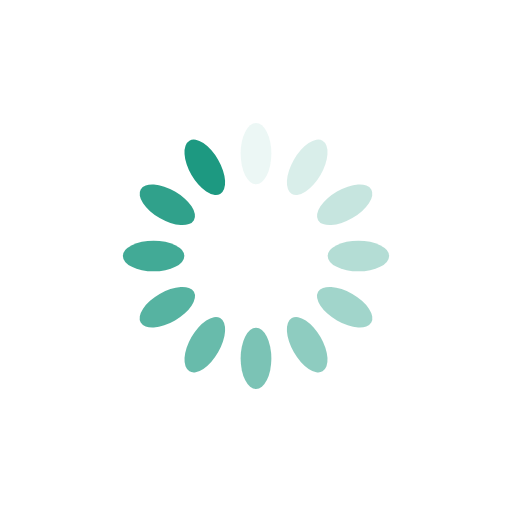
t = 0.00 s
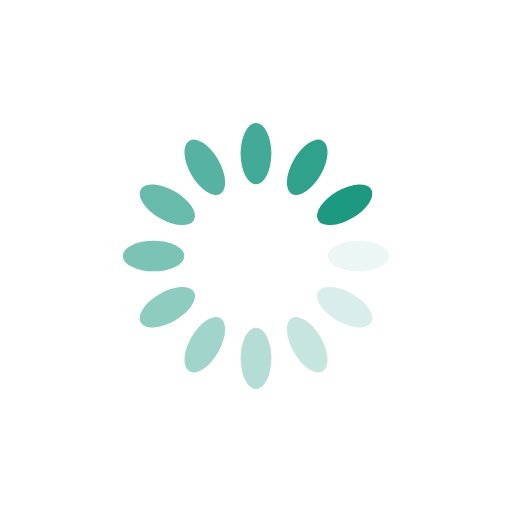
t = 0.25 s
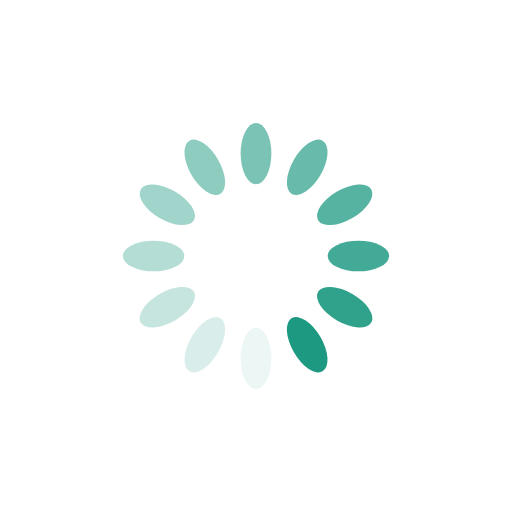
t = 0.50 s
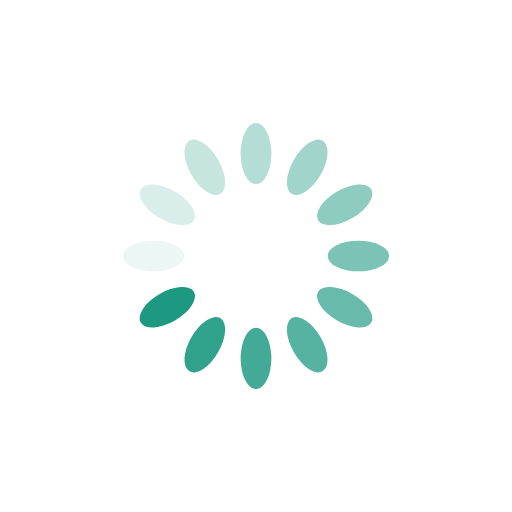
t = 0.75 s

The animated SVG that drew these frames (rendered in a browser with its animation timeline set to each time). Animation: 12 SMIL elements (animate=12); one cycle of 1.00 s, repeats indefinitely.

<?xml version="1.0" encoding="utf-8"?>
<svg xmlns="http://www.w3.org/2000/svg" xmlns:xlink="http://www.w3.org/1999/xlink" style="margin: auto; background: none; display: block; shape-rendering: auto;" width="200px" height="200px" viewBox="0 0 100 100" preserveAspectRatio="xMidYMid">
<g transform="rotate(0 50 50)">
  <rect x="47" y="24" rx="3" ry="6" width="6" height="12" fill="#1D9981">
    <animate attributeName="opacity" values="1;0" keyTimes="0;1" dur="1s" begin="-0.9166666666666666s" repeatCount="indefinite"></animate>
  </rect>
</g><g transform="rotate(30 50 50)">
  <rect x="47" y="24" rx="3" ry="6" width="6" height="12" fill="#1D9981">
    <animate attributeName="opacity" values="1;0" keyTimes="0;1" dur="1s" begin="-0.8333333333333334s" repeatCount="indefinite"></animate>
  </rect>
</g><g transform="rotate(60 50 50)">
  <rect x="47" y="24" rx="3" ry="6" width="6" height="12" fill="#1D9981">
    <animate attributeName="opacity" values="1;0" keyTimes="0;1" dur="1s" begin="-0.75s" repeatCount="indefinite"></animate>
  </rect>
</g><g transform="rotate(90 50 50)">
  <rect x="47" y="24" rx="3" ry="6" width="6" height="12" fill="#1D9981">
    <animate attributeName="opacity" values="1;0" keyTimes="0;1" dur="1s" begin="-0.6666666666666666s" repeatCount="indefinite"></animate>
  </rect>
</g><g transform="rotate(120 50 50)">
  <rect x="47" y="24" rx="3" ry="6" width="6" height="12" fill="#1D9981">
    <animate attributeName="opacity" values="1;0" keyTimes="0;1" dur="1s" begin="-0.5833333333333334s" repeatCount="indefinite"></animate>
  </rect>
</g><g transform="rotate(150 50 50)">
  <rect x="47" y="24" rx="3" ry="6" width="6" height="12" fill="#1D9981">
    <animate attributeName="opacity" values="1;0" keyTimes="0;1" dur="1s" begin="-0.5s" repeatCount="indefinite"></animate>
  </rect>
</g><g transform="rotate(180 50 50)">
  <rect x="47" y="24" rx="3" ry="6" width="6" height="12" fill="#1D9981">
    <animate attributeName="opacity" values="1;0" keyTimes="0;1" dur="1s" begin="-0.4166666666666667s" repeatCount="indefinite"></animate>
  </rect>
</g><g transform="rotate(210 50 50)">
  <rect x="47" y="24" rx="3" ry="6" width="6" height="12" fill="#1D9981">
    <animate attributeName="opacity" values="1;0" keyTimes="0;1" dur="1s" begin="-0.3333333333333333s" repeatCount="indefinite"></animate>
  </rect>
</g><g transform="rotate(240 50 50)">
  <rect x="47" y="24" rx="3" ry="6" width="6" height="12" fill="#1D9981">
    <animate attributeName="opacity" values="1;0" keyTimes="0;1" dur="1s" begin="-0.25s" repeatCount="indefinite"></animate>
  </rect>
</g><g transform="rotate(270 50 50)">
  <rect x="47" y="24" rx="3" ry="6" width="6" height="12" fill="#1D9981">
    <animate attributeName="opacity" values="1;0" keyTimes="0;1" dur="1s" begin="-0.16666666666666666s" repeatCount="indefinite"></animate>
  </rect>
</g><g transform="rotate(300 50 50)">
  <rect x="47" y="24" rx="3" ry="6" width="6" height="12" fill="#1D9981">
    <animate attributeName="opacity" values="1;0" keyTimes="0;1" dur="1s" begin="-0.08333333333333333s" repeatCount="indefinite"></animate>
  </rect>
</g><g transform="rotate(330 50 50)">
  <rect x="47" y="24" rx="3" ry="6" width="6" height="12" fill="#1D9981">
    <animate attributeName="opacity" values="1;0" keyTimes="0;1" dur="1s" begin="0s" repeatCount="indefinite"></animate>
  </rect>
</g>
<!-- [ldio] generated by https://loading.io/ --></svg>